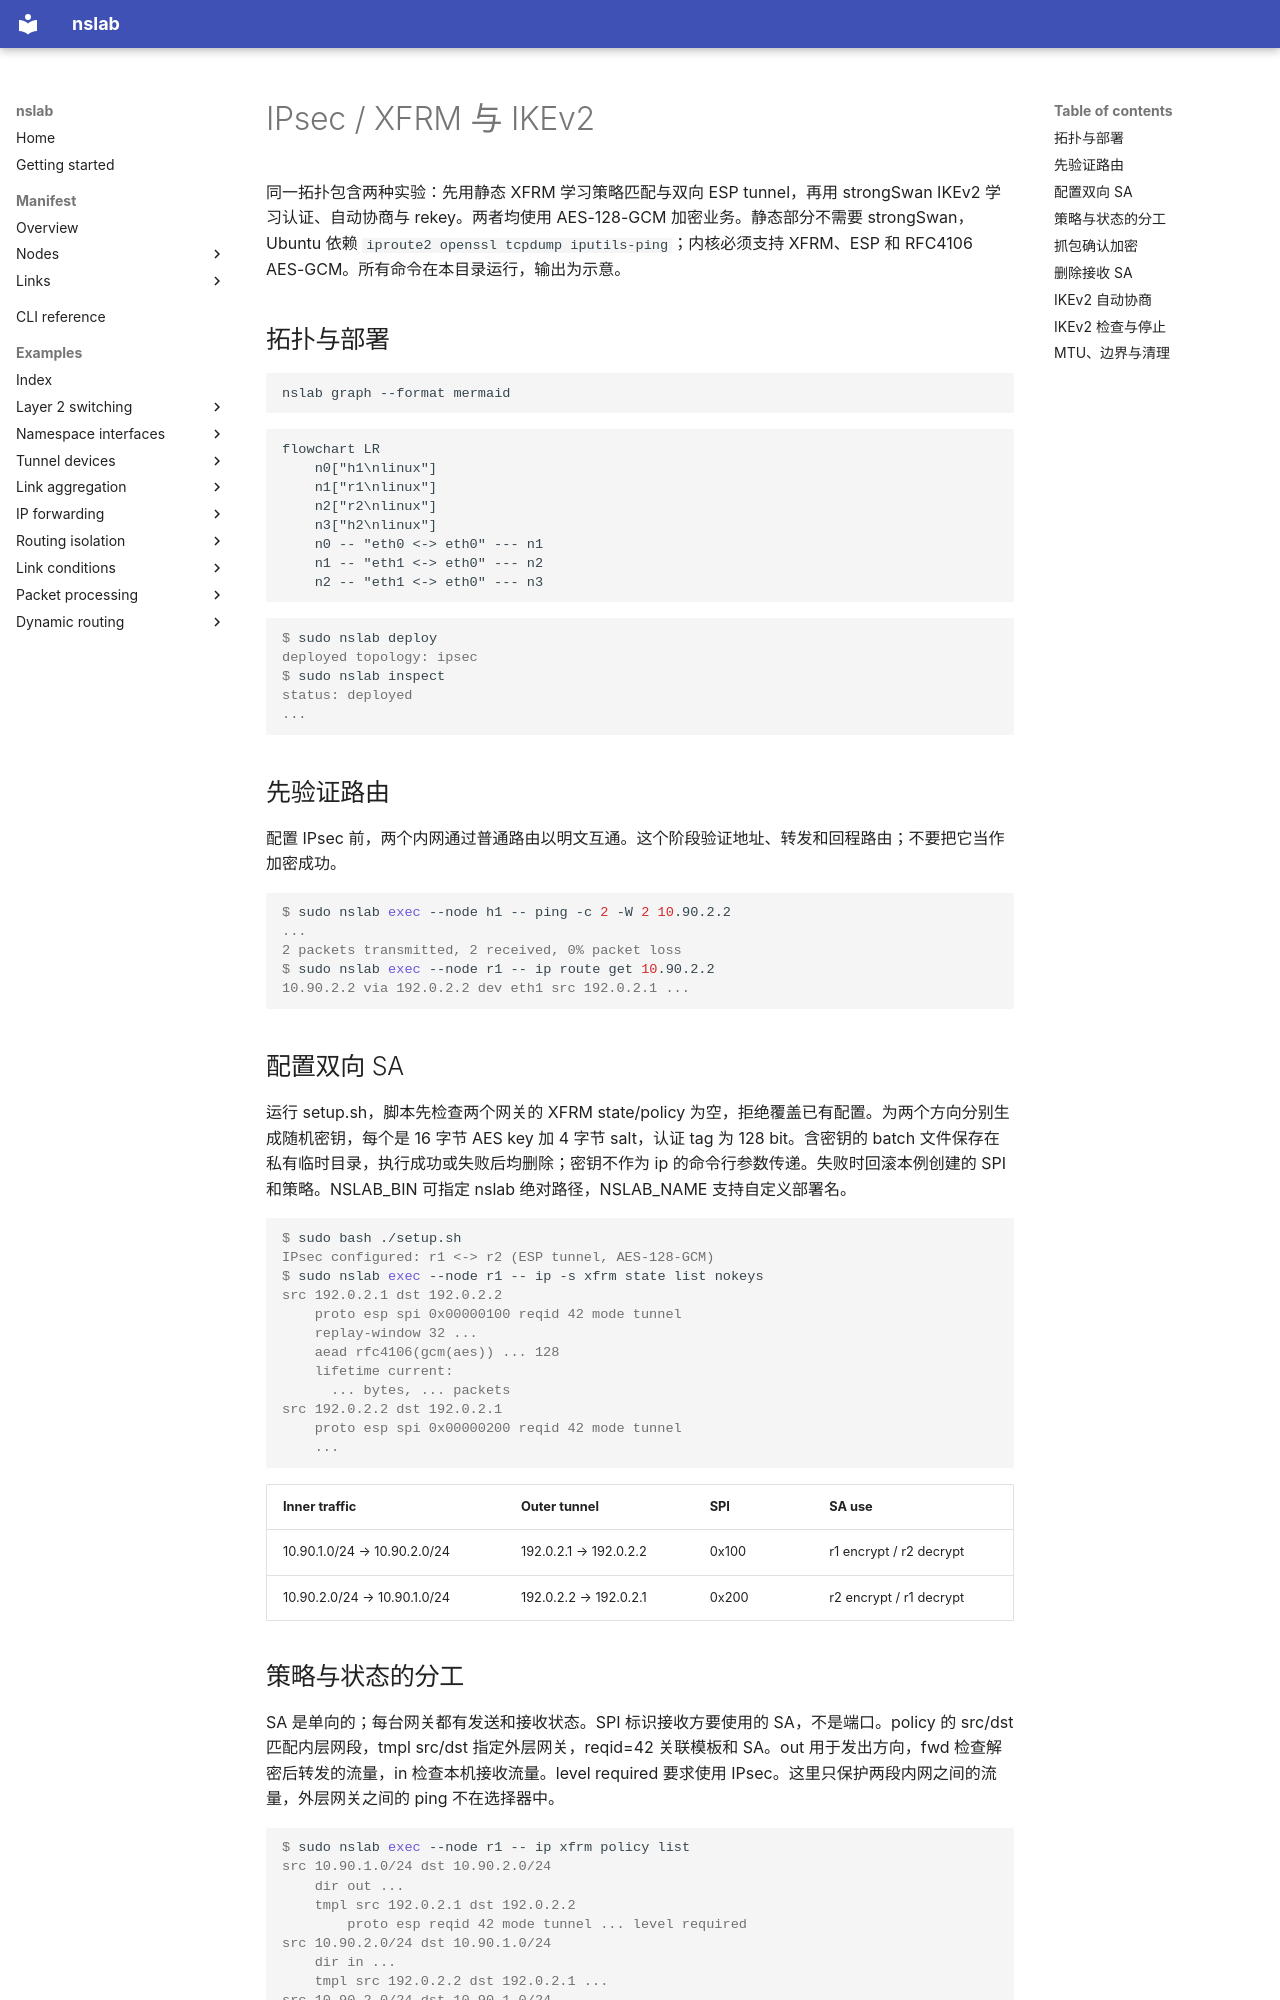

repository: calcky/nslab · page: examples/ipsec.zh/index.html · generator: mkdocs

# IPsec / XFRM 与 IKEv2

同一拓扑包含两种实验：先用静态 XFRM 学习策略匹配与双向 ESP tunnel，再用 strongSwan IKEv2 学习认证、自动协商与 rekey。两者均使用 AES-128-GCM 加密业务。静态部分不需要 strongSwan，Ubuntu 依赖 `iproute2 openssl tcpdump iputils-ping`；内核必须支持 XFRM、ESP 和 RFC4106 AES-GCM。所有命令在本目录运行，输出为示意。

## 拓扑与部署

```bash
nslab graph --format mermaid
```

```mermaid
flowchart LR
    n0["h1\nlinux"]
    n1["r1\nlinux"]
    n2["r2\nlinux"]
    n3["h2\nlinux"]
    n0 -- "eth0 <-> eth0" --- n1
    n1 -- "eth1 <-> eth0" --- n2
    n2 -- "eth1 <-> eth0" --- n3
```

```console
$ sudo nslab deploy
deployed topology: ipsec
$ sudo nslab inspect
status: deployed
...
```

## 先验证路由

配置 IPsec 前，两个内网通过普通路由以明文互通。这个阶段验证地址、转发和回程路由；不要把它当作加密成功。

```console
$ sudo nslab exec --node h1 -- ping -c 2 -W 2 10.90.2.2
...
2 packets transmitted, 2 received, 0% packet loss
$ sudo nslab exec --node r1 -- ip route get 10.90.2.2
10.90.2.2 via 192.0.2.2 dev eth1 src 192.0.2.1 ...
```

## 配置双向 SA

运行 setup.sh，脚本先检查两个网关的 XFRM state/policy 为空，拒绝覆盖已有配置。为两个方向分别生成随机密钥，每个是 16 字节 AES key 加 4 字节 salt，认证 tag 为 128 bit。含密钥的 batch 文件保存在私有临时目录，执行成功或失败后均删除；密钥不作为 ip 的命令行参数传递。失败时回滚本例创建的 SPI 和策略。NSLAB_BIN 可指定 nslab 绝对路径，NSLAB_NAME 支持自定义部署名。

```console
$ sudo bash ./setup.sh
IPsec configured: r1 <-> r2 (ESP tunnel, AES-128-GCM)
$ sudo nslab exec --node r1 -- ip -s xfrm state list nokeys
src 192.0.2.1 dst 192.0.2.2
    proto esp spi 0x00000100 reqid 42 mode tunnel
    replay-window 32 ...
    aead rfc4106(gcm(aes)) ... 128
    lifetime current:
      ... bytes, ... packets
src 192.0.2.2 dst 192.0.2.1
    proto esp spi 0x00000200 reqid 42 mode tunnel
    ...
```

| Inner traffic | Outer tunnel | SPI | SA use |
| --- | --- | --- | --- |
| 10.90.1.0/24 → 10.90.2.0/24 | 192.0.2.1 → 192.0.2.2 | 0x100 | r1 encrypt / r2 decrypt |
| 10.90.2.0/24 → 10.90.1.0/24 | 192.0.2.2 → 192.0.2.1 | 0x200 | r2 encrypt / r1 decrypt |

## 策略与状态的分工

SA 是单向的；每台网关都有发送和接收状态。SPI 标识接收方要使用的 SA，不是端口。policy 的 src/dst 匹配内层网段，tmpl src/dst 指定外层网关，reqid=42 关联模板和 SA。out 用于发出方向，fwd 检查解密后转发的流量，in 检查本机接收流量。level required 要求使用 IPsec。这里只保护两段内网之间的流量，外层网关之间的 ping 不在选择器中。

```console
$ sudo nslab exec --node r1 -- ip xfrm policy list
src 10.90.1.0/24 dst 10.90.2.0/24
    dir out ...
    tmpl src 192.0.2.1 dst 192.0.2.2
        proto esp reqid 42 mode tunnel ... level required
src 10.90.2.0/24 dst 10.90.1.0/24
    dir in ...
    tmpl src 192.0.2.2 dst 192.0.2.1 ...
src 10.90.2.0/24 dst 10.90.1.0/24
    dir fwd ...
    tmpl src 192.0.2.2 dst 192.0.2.1 ...
```
